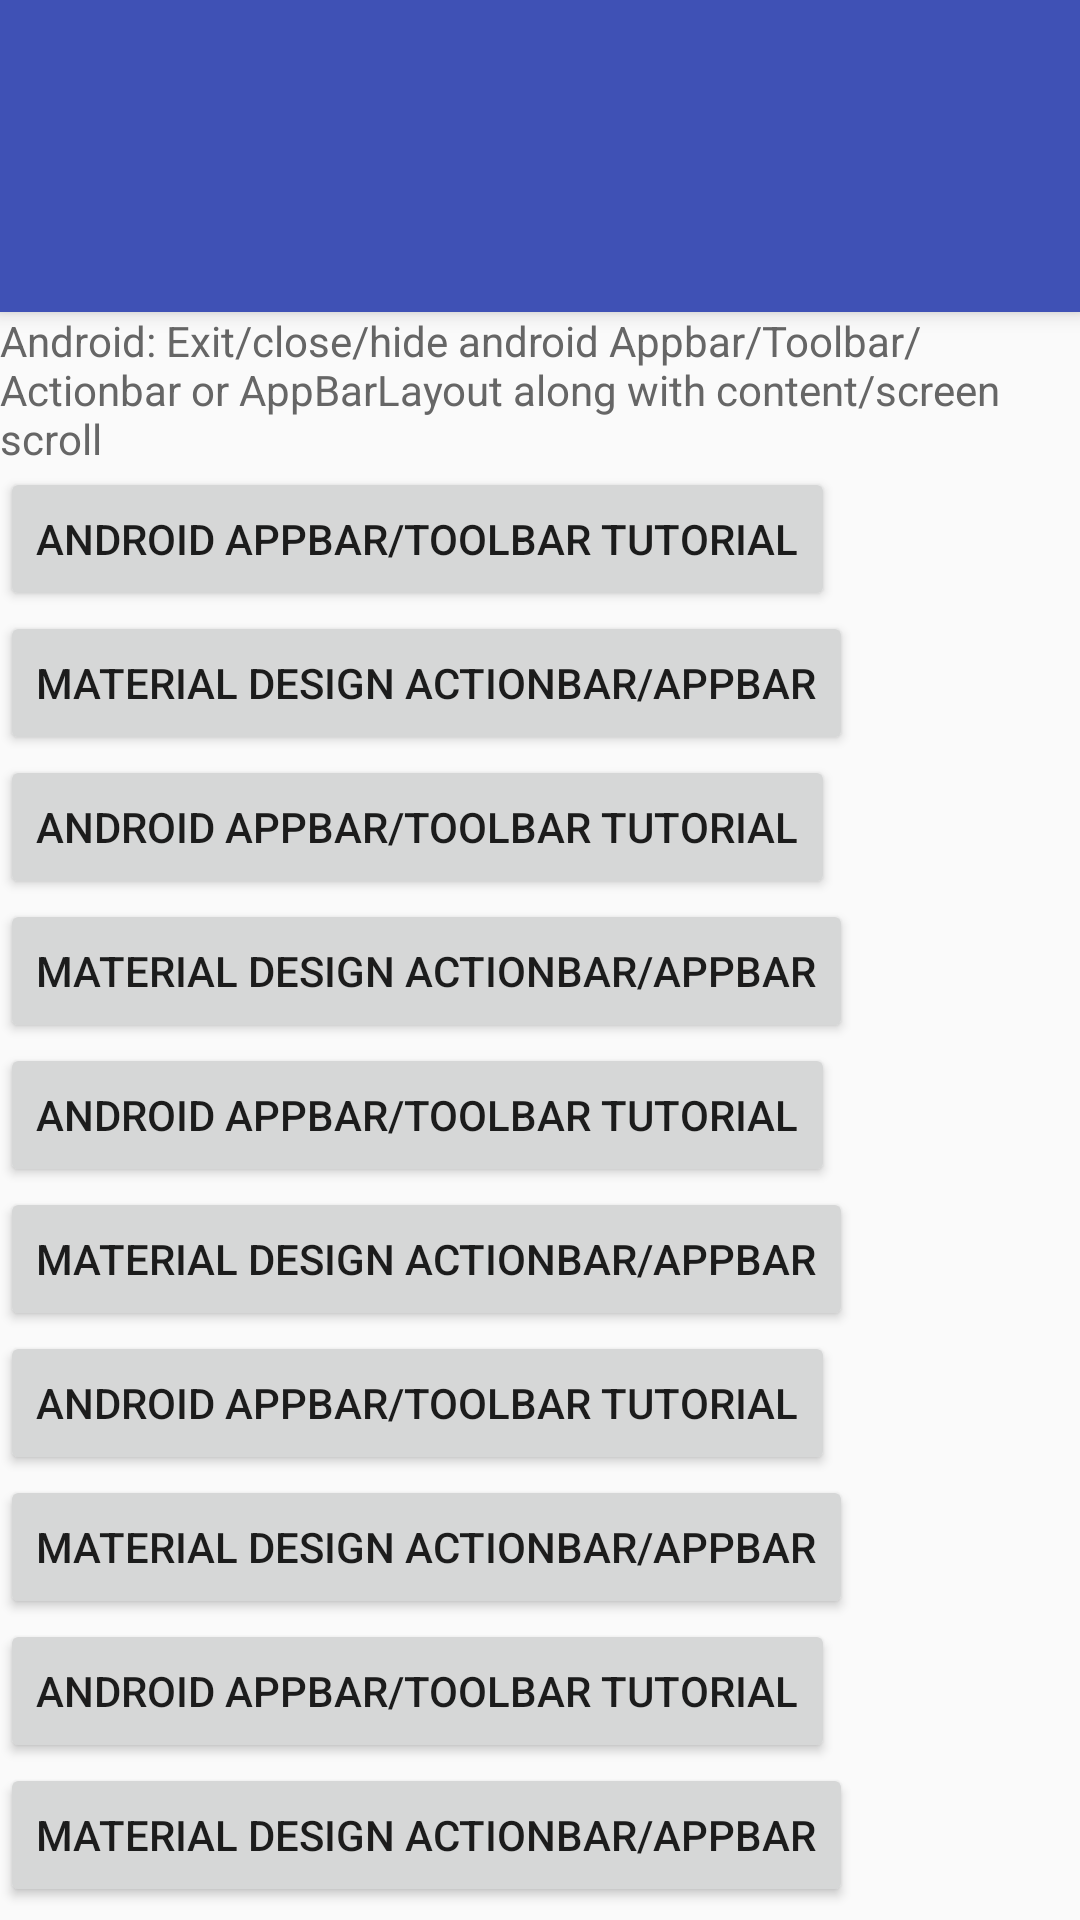

Reconstruct the res/layout file that produces this screen, plus the resources it refers to.
<!-- AndroidManifest.xml: application theme AppTheme -->
<!-- res/layout/hiding_toolbar_appbarlayout_when_content_scroll.xml -->
<android.support.design.widget.CoordinatorLayout android:id="@+id/rootLayout"
    android:layout_width="match_parent"
    android:layout_height="match_parent"
    xmlns:android="http://schemas.android.com/apk/res/android"
    xmlns:app="http://schemas.android.com/apk/res-auto">

        <android.support.design.widget.AppBarLayout
            android:layout_width="match_parent"
            android:layout_height="wrap_content">

            <android.support.v7.widget.Toolbar
                android:id="@+id/toolbar"
                android:layout_width="match_parent"
                android:layout_height="?attr/actionBarSize"
                android:background="?attr/colorPrimary"
                app:layout_scrollFlags="scroll|enterAlways"
                app:popupTheme="@style/ThemeOverlay.AppCompat.Light"
                app:theme="@style/ThemeOverlay.AppCompat.Dark.ActionBar" />

            <TabHost
                android:layout_width="match_parent"
                android:layout_height="match_parent">

                <LinearLayout
                    android:layout_width="match_parent"
                    android:layout_height="match_parent"
                    android:orientation="vertical">

                    <TabWidget
                        android:id="@android:id/tabs"
                        android:layout_width="match_parent"
                        android:layout_height="wrap_content" />

                    <FrameLayout
                        android:id="@android:id/tabcontent"
                        android:layout_width="match_parent"
                        android:layout_height="match_parent">

                        <LinearLayout
                            android:id="@+id/tab1"
                            android:layout_width="match_parent"
                            android:layout_height="match_parent"
                            android:orientation="vertical">

                        </LinearLayout>

                        <LinearLayout
                            android:id="@+id/tab2"
                            android:layout_width="match_parent"
                            android:layout_height="match_parent"
                            android:orientation="vertical">

                        </LinearLayout>

                        <LinearLayout
                            android:id="@+id/tab3"
                            android:layout_width="match_parent"
                            android:layout_height="match_parent"
                            android:orientation="vertical">

                        </LinearLayout>
                    </FrameLayout>
                </LinearLayout>
            </TabHost>

            <android.support.design.widget.TabLayout
                android:id="@+id/tab_layout"
                android:layout_width="match_parent"
                android:layout_height="wrap_content"
                app:theme="@style/ThemeOverlay.AppCompat.Dark.ActionBar" />

        </android.support.design.widget.AppBarLayout>

        <android.support.v4.widget.NestedScrollView
            android:layout_width="match_parent"
            android:layout_height="match_parent"
            android:fillViewport="true"
            app:layout_behavior="@string/appbar_scrolling_view_behavior">

            <LinearLayout
                android:layout_width="match_parent"
                android:layout_height="match_parent"
                android:orientation="vertical">

                <TextView
                    android:layout_width="wrap_content"
                    android:layout_height="wrap_content"
                    android:text="Android: Exit/close/hide android Appbar/Toolbar/Actionbar or AppBarLayout along with content/screen scroll"
                    android:textColor="#666" />

                <Button
                    android:layout_width="wrap_content"
                    android:layout_height="wrap_content"
                    android:text="Android AppBar/Toolbar Tutorial" />

                <Button
                    android:layout_width="wrap_content"
                    android:layout_height="wrap_content"
                    android:text="Material Design ActionBar/Appbar" />

                <Button
                    android:layout_width="wrap_content"
                    android:layout_height="wrap_content"
                    android:text="Android AppBar/Toolbar Tutorial" />

                <Button
                    android:layout_width="wrap_content"
                    android:layout_height="wrap_content"
                    android:text="Material Design ActionBar/Appbar" />

                <Button
                    android:layout_width="wrap_content"
                    android:layout_height="wrap_content"
                    android:text="Android AppBar/Toolbar Tutorial" />

                <Button
                    android:layout_width="wrap_content"
                    android:layout_height="wrap_content"
                    android:text="Material Design ActionBar/Appbar" />

                <Button
                    android:layout_width="wrap_content"
                    android:layout_height="wrap_content"
                    android:text="Android AppBar/Toolbar Tutorial" />

                <Button
                    android:layout_width="wrap_content"
                    android:layout_height="wrap_content"
                    android:text="Material Design ActionBar/Appbar" />

                <Button
                    android:layout_width="wrap_content"
                    android:layout_height="wrap_content"
                    android:text="Android AppBar/Toolbar Tutorial" />

                <Button
                    android:layout_width="wrap_content"
                    android:layout_height="wrap_content"
                    android:text="Material Design ActionBar/Appbar" />

                <Button
                    android:layout_width="wrap_content"
                    android:layout_height="wrap_content"
                    android:text="Material Design ActionBar/Appbar" />

                <Button
                    android:layout_width="wrap_content"
                    android:layout_height="wrap_content"
                    android:text="Android AppBar/Toolbar Tutorial" />

                <Button
                    android:layout_width="wrap_content"
                    android:layout_height="wrap_content"
                    android:text="Material Design ActionBar/Appbar" />

            </LinearLayout>
        </android.support.v4.widget.NestedScrollView>
    </android.support.design.widget.CoordinatorLayout>
<!-- resources referenced by this layout -->
<resources>
  <style name="AppTheme" parent="Theme.AppCompat.Light.DarkActionBar">
          
          <item name="colorPrimary">@color/colorPrimary</item>
          <item name="colorPrimaryDark">@color/colorPrimaryDark</item>
          <item name="colorAccent">@color/colorAccent</item>
          <item name="windowActionBar">false</item>
          <item name="windowNoTitle">true</item>
      </style>
  <color name="colorPrimary">#3F51B5</color>
  <color name="colorPrimaryDark">#303f9f</color>
  <color name="colorAccent">#FF9900</color>
</resources>
